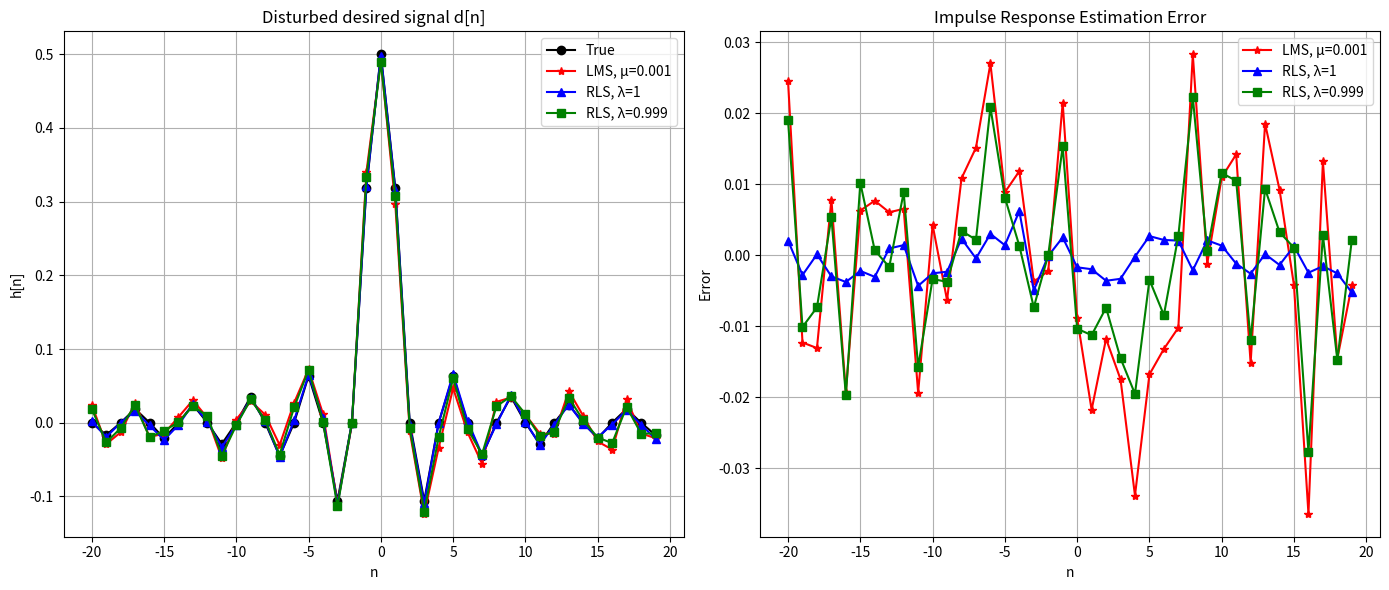
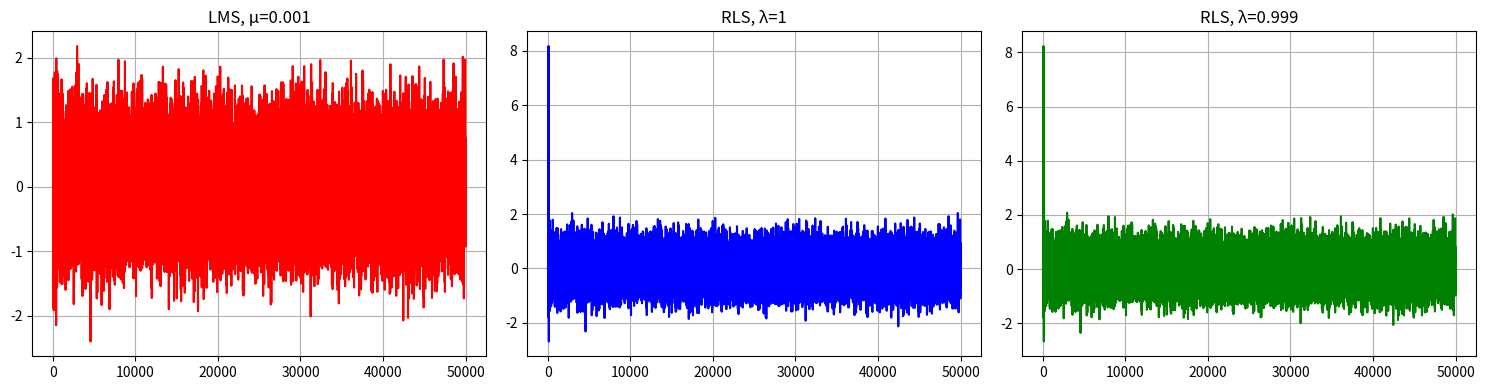
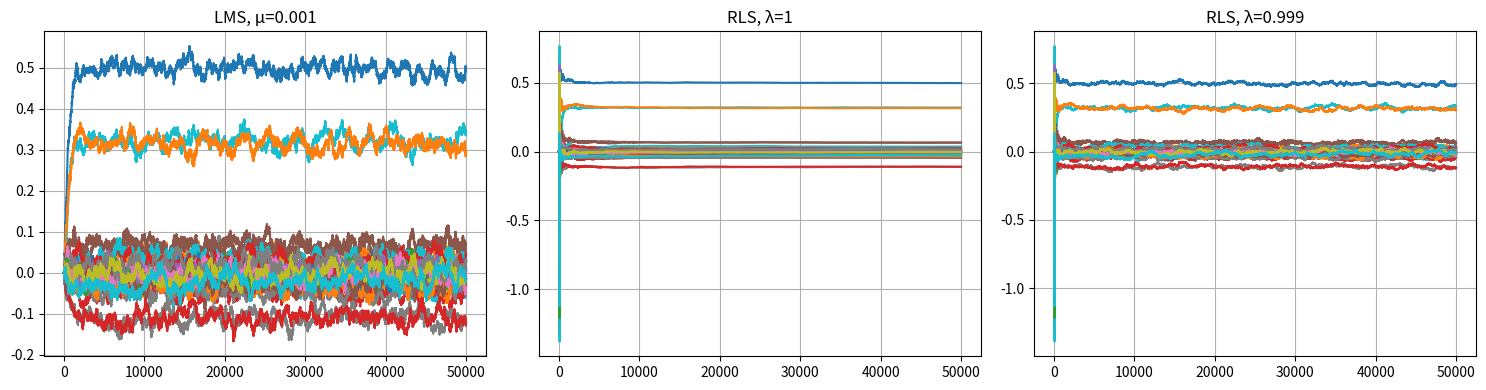
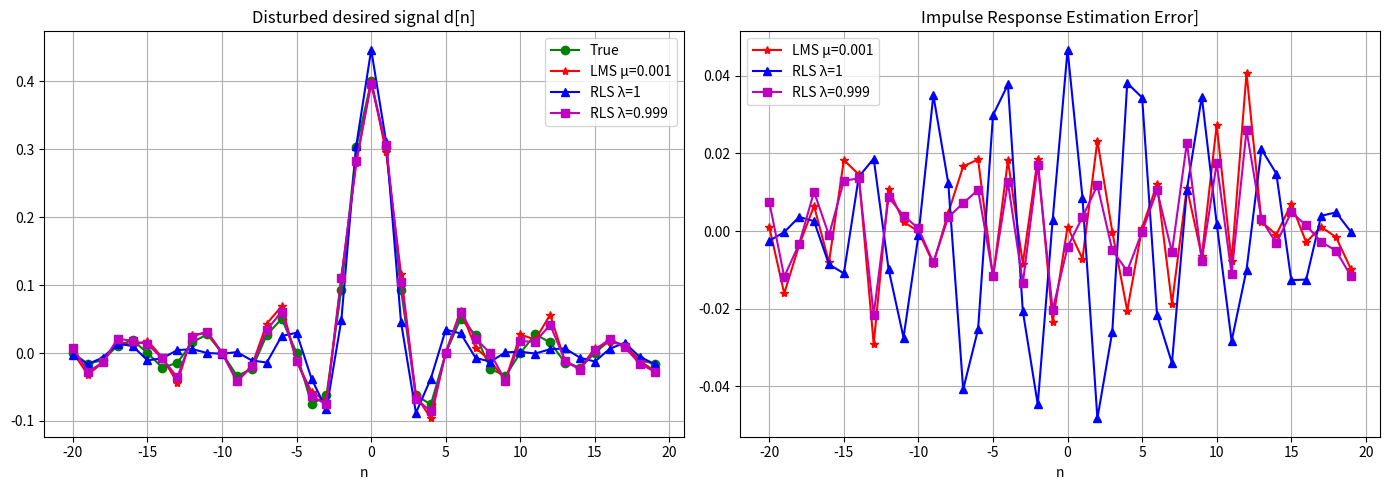
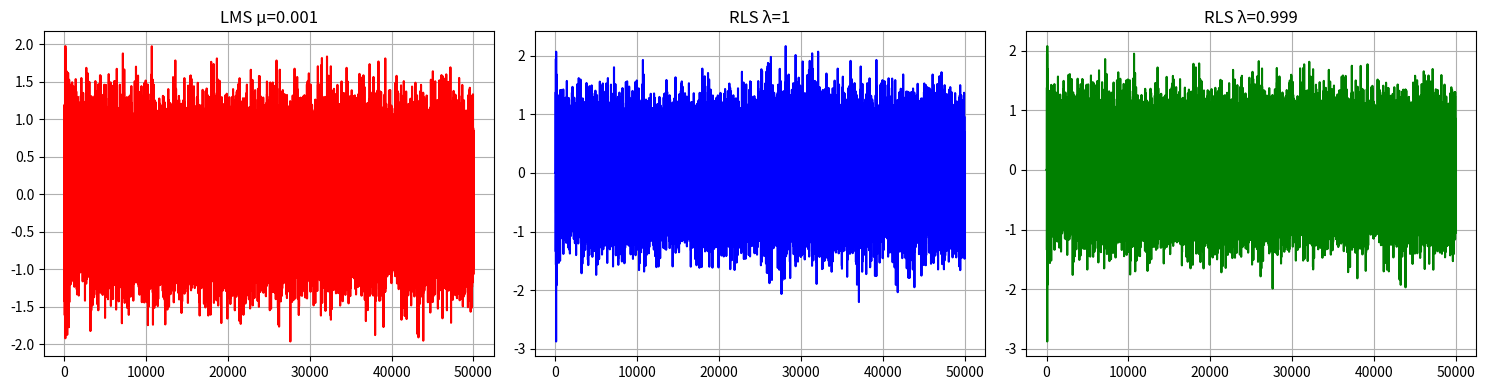
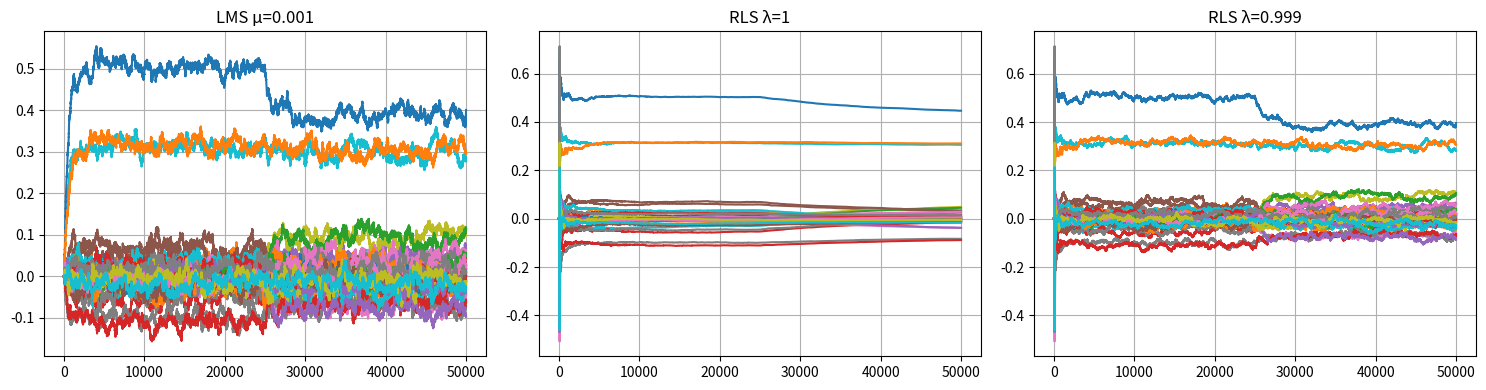

Here is the Python script that generated these plots, in order:
import numpy as np
import matplotlib.pyplot as plt

# Parametry
M = 40                  # Długość filtra
N = 50000               # Liczba próbek
sigma_x = 1             # Odchylenie standardowe sygnału x[n]
sigma_v = 0.5           # Odchylenie standardowe szumu
omega_c1 = np.pi / 2    # Wyjściowa częstotliwość odcięcia

# Tworzenie odpowiedzi impulsowej filtru dolnoprzepustowego
def lowpass_impulse_response(omega_c, M):
    h = np.zeros(M)
    for n in range(-M//2, M//2):
        if n == 0:
            h[n+M//2] = omega_c / np.pi
        else:
            h[n+M//2] = np.sin(omega_c * n) / (np.pi * n)
    return h

h_true = lowpass_impulse_response(omega_c1, M)

# Generowanie sygnału wejściowego x[n]
x = np.random.normal(0, sigma_x, N)

# Filtracja sygnału przez układ (d[n])
d_clean = np.convolve(x, h_true, mode='full')[:N]
v = np.random.normal(0, sigma_v, N)
d = d_clean + v

# Funkcja LMS
def LMS(x, d, M, mu):
    N = len(x)
    h = np.zeros(M)
    e = np.zeros(N)
    H = np.zeros((N, M))
    for n in range(M, N):
        x_vec = x[n:n-M:-1]
        y = np.dot(h, x_vec)
        e[n] = d[n] - y
        h = h + 2 * mu * e[n] * x_vec
        H[n, :] = h
    return e, H

# Poprawiona funkcja RLS
def RLS(x, d, M, lam, delta=0.01):
    N = len(x)
    h = np.zeros(M)
    e = np.zeros(N)
    P = (1/delta) * np.eye(M)
    H = np.zeros((N, M))
    for n in range(M, N):
        x_vec = x[n:n-M:-1]
        pi = np.dot(P, x_vec)
        g = 1.0 / (lam + np.dot(x_vec, pi))
        k = pi * g
        y = np.dot(h, x_vec)
        e[n] = d[n] - y
        h = h + k * e[n]
        P = (P - np.outer(k, np.dot(x_vec, P))) / lam
        H[n, :] = h
    return e, H

# Symulacja
mu = 0.001
lam1 = 1
lam2 = 0.999

e_LMS, H_LMS = LMS(x, d, M, mu)
e_RLS_1, H_RLS_1 = RLS(x, d, M, lam1)
e_RLS_0999, H_RLS_0999 = RLS(x, d, M, lam2)

# --- Wykresy ---

# Impulse Response Estimate oraz błąd estymacji
plt.figure(figsize=(14,6))
n = np.arange(-M//2, M//2)

# Estymacje h[n]
plt.subplot(1, 2, 1)
plt.plot(n, h_true, 'ko-', label='True')
plt.plot(n, H_LMS[-1,:], 'r*-', label='LMS, µ=0.001')
plt.plot(n, H_RLS_1[-1,:], 'b^-', label='RLS, λ=1')
plt.plot(n, H_RLS_0999[-1,:], 'gs-', label='RLS, λ=0.999')
plt.xlabel('n')
plt.ylabel('h[n]')
plt.title('Disturbed desired signal d[n]')
plt.grid()
plt.legend()

# Błąd estymacji współczynników: v_est[n] - h[n]
plt.subplot(1, 2, 2)
plt.plot(n, H_LMS[-1,:] - h_true, 'r*-', label='LMS, µ=0.001')
plt.plot(n, H_RLS_1[-1,:] - h_true, 'b^-', label='RLS, λ=1')
plt.plot(n, H_RLS_0999[-1,:] - h_true, 'gs-', label='RLS, λ=0.999')
plt.xlabel('n')
plt.ylabel('Error')
plt.title('Impulse Response Estimation Error')
plt.grid()
plt.legend()

plt.tight_layout()
plt.show()

# Error signal
plt.figure(figsize=(15, 4))
plt.subplot(1,3,1)
plt.plot(e_LMS, 'r')
plt.title('LMS, µ=0.001')
plt.grid()

plt.subplot(1,3,2)
plt.plot(e_RLS_1, 'b')
plt.title('RLS, λ=1')
plt.grid()

plt.subplot(1,3,3)
plt.plot(e_RLS_0999, 'g')
plt.title('RLS, λ=0.999')
plt.grid()
plt.tight_layout()
plt.show()

# Ewolucja współczynników filtru
plt.figure(figsize=(15, 4))
plt.subplot(1,3,1)
plt.plot(H_LMS)
plt.title('LMS, µ=0.001')
plt.grid()

plt.subplot(1,3,2)
plt.plot(H_RLS_1)
plt.title('RLS, λ=1')
plt.grid()

plt.subplot(1,3,3)
plt.plot(H_RLS_0999)
plt.title('RLS, λ=0.999')
plt.grid()
plt.tight_layout()
plt.show()

import numpy as np
import matplotlib.pyplot as plt

import numpy as np
import matplotlib.pyplot as plt

# Parametry
M = 40                  # Długość filtra
N = 50000               # Liczba próbek
sigma_x = 1             # Odchylenie standardowe sygnału x[n]
sigma_v = 0.5           # Odchylenie standardowe szumu
omega_c1 = np.pi / 2    # Wyjściowa częstotliwość odcięcia
omega_c2 = 0.8 * np.pi / 2  # Po zmianie

# Tworzenie odpowiedzi impulsowej filtru dolnoprzepustowego
def lowpass_impulse_response(omega_c, M):
    h = np.zeros(M)
    for n in range(-M//2, M//2):
        if n == 0:
            h[n+M//2] = omega_c / np.pi
        else:
            h[n+M//2] = np.sin(omega_c * n) / (np.pi * n)
    return h

h_true1 = lowpass_impulse_response(omega_c1, M)
h_true2 = lowpass_impulse_response(omega_c2, M)

# Generowanie sygnału wejściowego x[n]
x = np.random.normal(0, sigma_x, N)

# Filtracja sygnału przez układ (d[n]) z podmianą w połowie
d_clean = np.zeros(N)
for n in range(N):
    if n < N//2:
        h_true = h_true1
    else:
        h_true = h_true2
    if n >= M:
        d_clean[n] = np.dot(h_true, x[n:n-M:-1])

v = np.random.normal(0, sigma_v, N)
d = d_clean + v

# Funkcja LMS
def LMS(x, d, M, mu):
    N = len(x)
    h = np.zeros(M)
    e = np.zeros(N)
    H = np.zeros((N, M))
    for n in range(M, N):
        x_vec = x[n:n-M:-1]
        y = np.dot(h, x_vec)
        e[n] = d[n] - y
        h = h + 2 * mu * e[n] * x_vec
        H[n, :] = h
    return e, H

# Funkcja RLS
def RLS(x, d, M, lam, delta=0.01):
    N = len(x)
    h = np.zeros(M)
    e = np.zeros(N)
    P = (1/delta) * np.eye(M)
    H = np.zeros((N, M))
    for n in range(M, N):
        x_vec = x[n:n-M:-1]
        pi = np.dot(P, x_vec)
        g = 1.0 / (lam + np.dot(x_vec, pi))
        k = pi * g
        y = np.dot(h, x_vec)
        e[n] = d[n] - y
        h = h + k * e[n]
        P = (P - np.outer(k, np.dot(x_vec, P))) / lam
        H[n, :] = h
    return e, H

# Symulacja
mu = 0.001
lam1 = 1
lam2 = 0.999

e_LMS, H_LMS = LMS(x, d, M, mu)
e_RLS_1, H_RLS_1 = RLS(x, d, M, lam1)
e_RLS_0999, H_RLS_0999 = RLS(x, d, M, lam2)

# --- Wykresy ---

n_axis = np.arange(-M//2, M//2)

# 1. Disturbed desired signal + Estymacja błędu filtru w jednym oknie
plt.figure(figsize=(14,5))

# 1a. Estymacja h[n]
plt.subplot(1,2,1)
plt.plot(n_axis, h_true2, 'g-o', label='True')
plt.plot(n_axis, H_LMS[-1,:], 'r*-', label='LMS µ=0.001')
plt.plot(n_axis, H_RLS_1[-1,:], 'b^-', label='RLS λ=1')
plt.plot(n_axis, H_RLS_0999[-1,:], 'ms-', label='RLS λ=0.999')
plt.xlabel('n')
plt.title("Disturbed desired signal d[n]")
plt.grid()
plt.legend()

# 1b. Estymacja błędu filtru: v_est[n] - h[n]
plt.subplot(1,2,2)
plt.plot(n_axis, H_LMS[-1,:] - h_true2, 'r*-', label='LMS µ=0.001')
plt.plot(n_axis, H_RLS_1[-1,:] - h_true2, 'b^-', label='RLS λ=1')
plt.plot(n_axis, H_RLS_0999[-1,:] - h_true2, 'ms-', label='RLS λ=0.999')
plt.xlabel('n')
plt.title("Impulse Response Estimation Error]")
plt.grid()
plt.legend()

plt.tight_layout()
plt.show()

# 2. Błąd estymacji w czasie
plt.figure(figsize=(15, 4))
plt.subplot(1,3,1)
plt.plot(e_LMS, 'r')
plt.title('LMS µ=0.001')
plt.grid()
plt.subplot(1,3,2)
plt.plot(e_RLS_1, 'b')
plt.title('RLS λ=1')
plt.grid()
plt.subplot(1,3,3)
plt.plot(e_RLS_0999, 'g')
plt.title('RLS λ=0.999')
plt.grid()
plt.tight_layout()
plt.show()

# 3. Ewolucja współczynników
plt.figure(figsize=(15, 4))
plt.subplot(1,3,1)
plt.plot(H_LMS)
plt.title('LMS µ=0.001')
plt.grid()
plt.subplot(1,3,2)
plt.plot(H_RLS_1)
plt.title('RLS λ=1')
plt.grid()
plt.subplot(1,3,3)
plt.plot(H_RLS_0999)
plt.title('RLS λ=0.999')
plt.grid()
plt.tight_layout()
plt.show()
